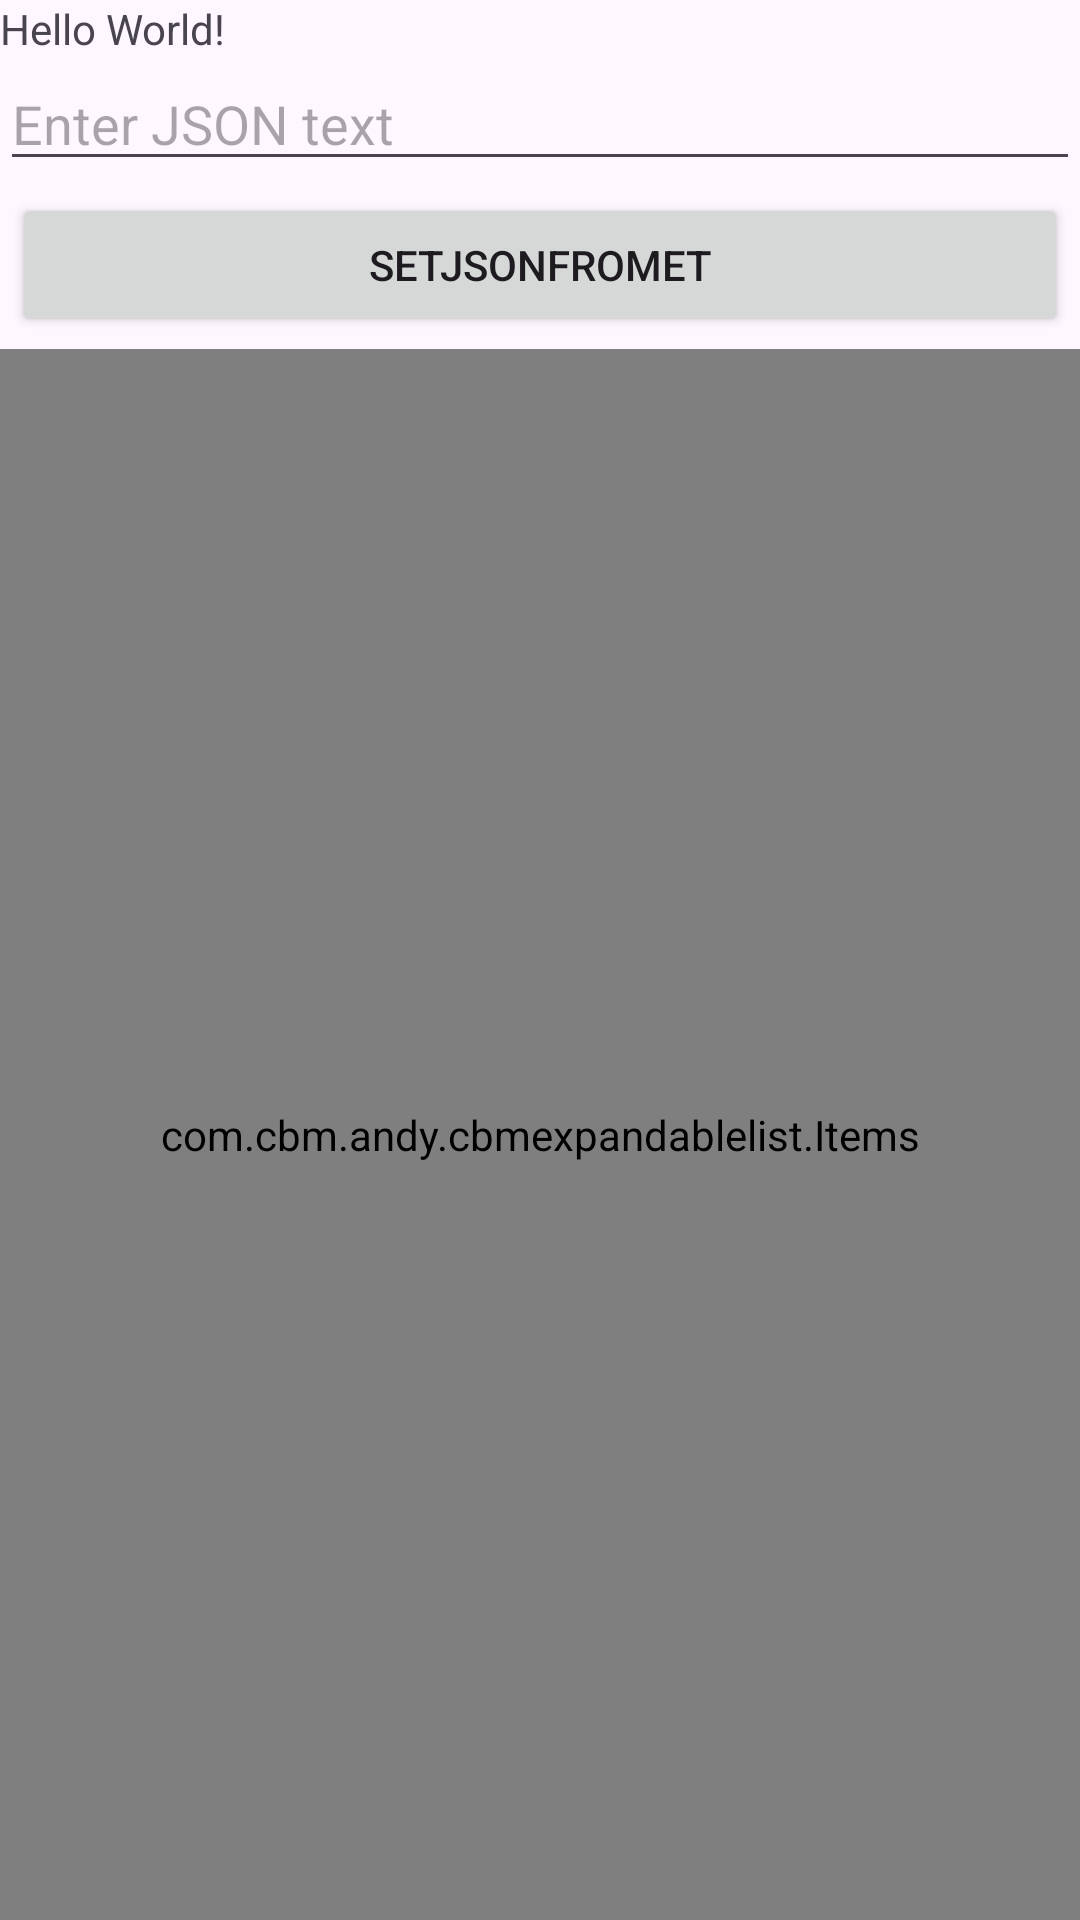

Here is an Android app screen rendered from its layout file. Give the layout XML and the strings, colors and styles it references.
<!-- AndroidManifest.xml: application theme Theme.CBMExpandableList -->
<!-- res/layout/activity_main.xml -->
<?xml version="1.0" encoding="utf-8"?>
<LinearLayout xmlns:android="http://schemas.android.com/apk/res/android"
    xmlns:app="http://schemas.android.com/apk/res-auto"
    xmlns:tools="http://schemas.android.com/tools"
    android:layout_width="match_parent"
    android:layout_height="match_parent"
    android:orientation="vertical"
    tools:context=".MainActivity">

    <TextView
        android:layout_width="wrap_content"
        android:layout_height="wrap_content"
        android:text="Hello World!"
        app:layout_constraintBottom_toBottomOf="parent"
        app:layout_constraintEnd_toEndOf="parent"
        app:layout_constraintStart_toStartOf="parent"
        app:layout_constraintTop_toTopOf="parent" />
    <EditText
        android:id="@+id/et"
        android:layout_width="match_parent"
        android:layout_height="wrap_content"
        android:hint="Enter JSON text"
        />
    <LinearLayout
        android:layout_width="match_parent"
        android:layout_height="wrap_content"
        android:orientation="vertical"
        >
        <TextView
            android:id="@+id/tvELErrorTitle"
            android:layout_width="match_parent"
            android:layout_height="wrap_content"
            android:padding="@dimen/s4dp"
            android:visibility="gone"
            android:textColor="#FFA00000"
            tools:text="Error Title"
            />
        <ScrollView
            android:layout_width="match_parent"
            android:layout_height="wrap_content"
            >
        <TextView
            android:id="@+id/tvELErrorDetails"
            android:layout_width="match_parent"
            android:layout_height="wrap_content"
            android:layout_marginLeft="@dimen/s4dp"
            android:padding="@dimen/s4dp"
            android:visibility="gone"
            android:textColor="#FFA00000"
            tools:text="Error Details"
            /></ScrollView>
    </LinearLayout>
    <Button
        android:id="@+id/btn"
        android:layout_width="match_parent"
        android:layout_height="wrap_content"
        android:layout_margin="@dimen/s4dp"
        android:text="SetJSONfromET"/>

    <com.cbm.andy.cbmexpandablelist.Items
        android:id="@+id/items"
        android:layout_height="0dp"
        android:layout_width="match_parent"
        android:layout_weight="1"
        />

</LinearLayout>
<!-- resources referenced by this layout -->
<resources>
  <dimen name="s4dp">4dp</dimen>
  <style name="Theme.CBMExpandableList" parent="Base.Theme.CBMExpandableList" />
  <style name="Base.Theme.CBMExpandableList" parent="Theme.Material3.DayNight.NoActionBar">
          
          
      </style>
</resources>
